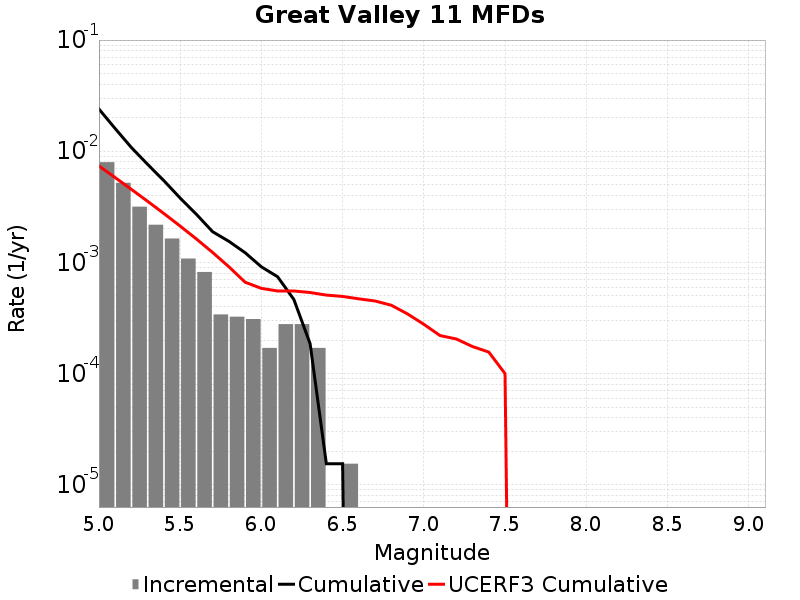

The table this chart was drawn from, first rows:
Magnitude, Incremental Rate, Cumulative Rate, UCERF3 Cumulative Rate
5.05, 0.007972, 0.02396, 0.007371
5.15, 0.005201, 0.01599, 0.005793
5.25, 0.003173, 0.01079, 0.004539
5.35, 0.002183, 0.007616, 0.003544
5.45, 0.001641, 0.005433, 0.002753
5.55, 0.001084, 0.003793, 0.002124
5.65, 8.204241E-4, 0.002709, 0.001625
5.75, 3.405534E-4, 0.001889, 0.001229
5.85, 3.250737E-4, 0.001548, 9.1417663E-4
5.95, 3.09594E-4, 0.001223, 6.640706E-4
6.05, 1.702767E-4, 9.133023E-4, 5.846041E-4
6.15, 2.786346E-4, 7.430256E-4, 5.537108E-4
6.25, 2.786346E-4, 4.64391E-4, 5.537108E-4
6.35, 1.702767E-4, 1.857564E-4, 5.362627E-4
6.45, 0.0, 1.54797E-5, 5.08558E-4
6.55, 1.54797E-5, 1.54797E-5, 4.946318E-4
6.65, 0.0, 0.0, 4.7060172E-4
6.75, 0.0, 0.0, 4.4997336E-4
6.85, 0.0, 0.0, 4.1222948E-4
6.95, 0.0, 0.0, 3.4411272E-4
7.05, 0.0, 0.0, 2.7784807E-4
7.15, 0.0, 0.0, 2.1994414E-4
7.25, 0.0, 0.0, 2.0495847E-4
7.35, 0.0, 0.0, 1.7516939E-4
7.45, 0.0, 0.0, 1.5626295E-4
7.55, 0.0, 0.0, 1.0001791E-4
7.65, 0.0, 0.0, 0.0
7.75, 0.0, 0.0, 0.0
7.85, 0.0, 0.0, 0.0
7.95, 0.0, 0.0, 0.0
8.05, 0.0, 0.0, 0.0
8.15, 0.0, 0.0, 0.0
8.25, 0.0, 0.0, 0.0
8.35, 0.0, 0.0, 0.0
8.45, 0.0, 0.0, 0.0
8.55, 0.0, 0.0, 0.0
8.65, 0.0, 0.0, 0.0
8.75, 0.0, 0.0, 0.0
8.85, 0.0, 0.0, 0.0
8.95, 0.0, 0.0, 0.0
9.05, 0.0, 0.0, 0.0
